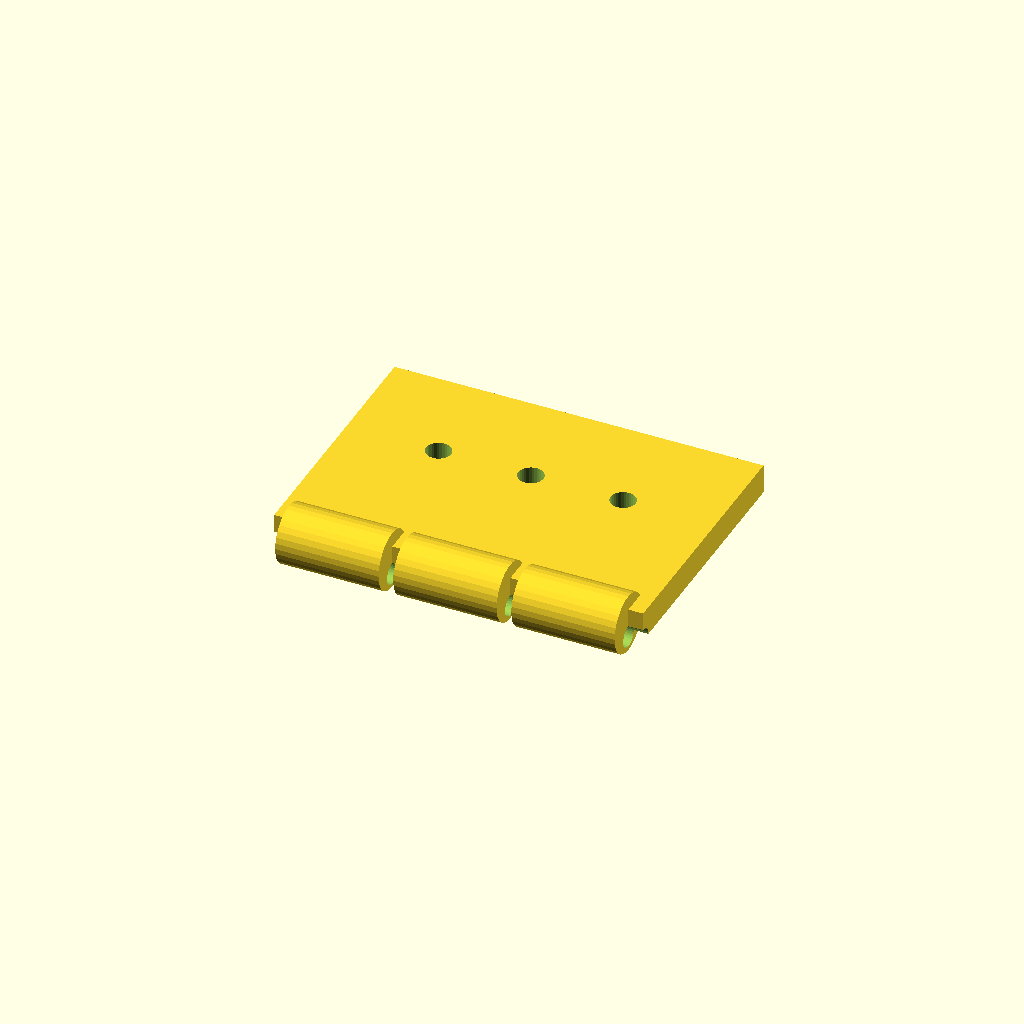
Cell 1: the model at its default parameters.
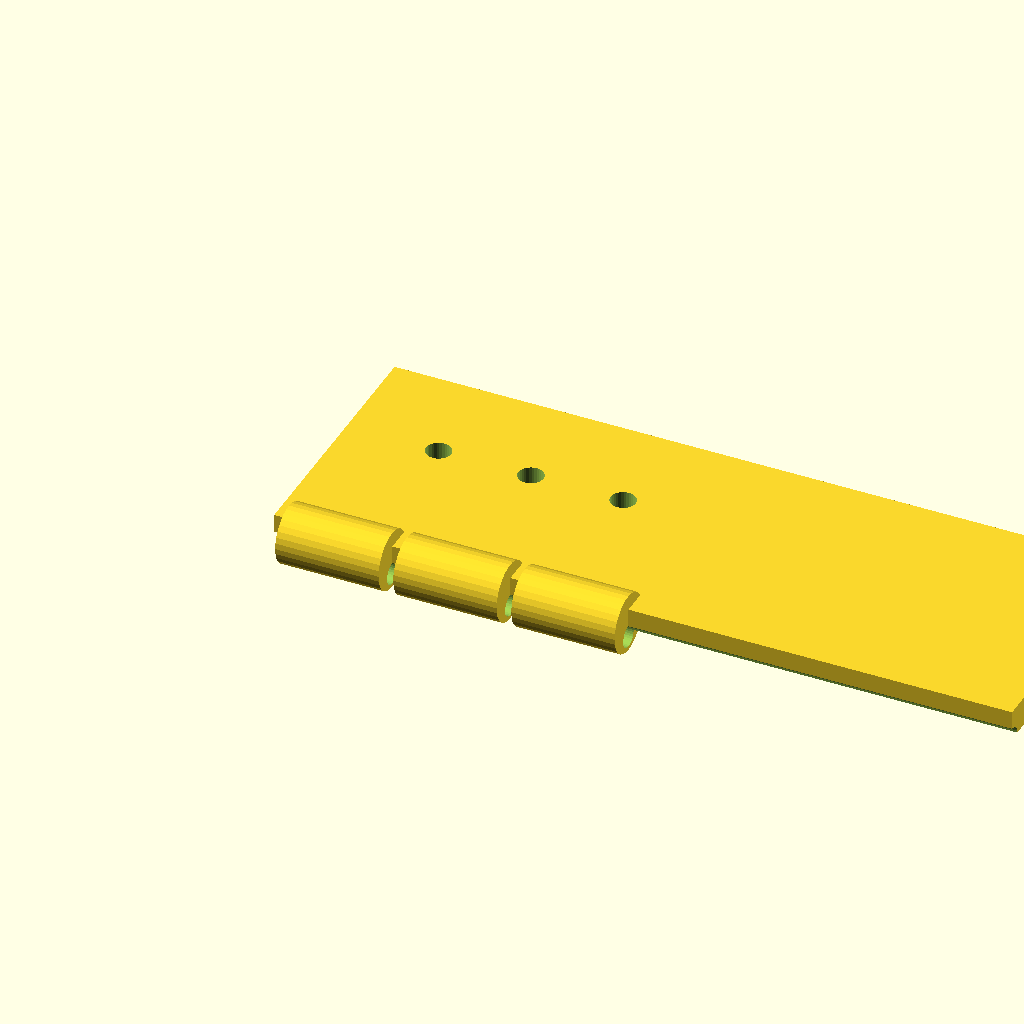
Cell 2 — tab_len set to 100, the other parameters unchanged.
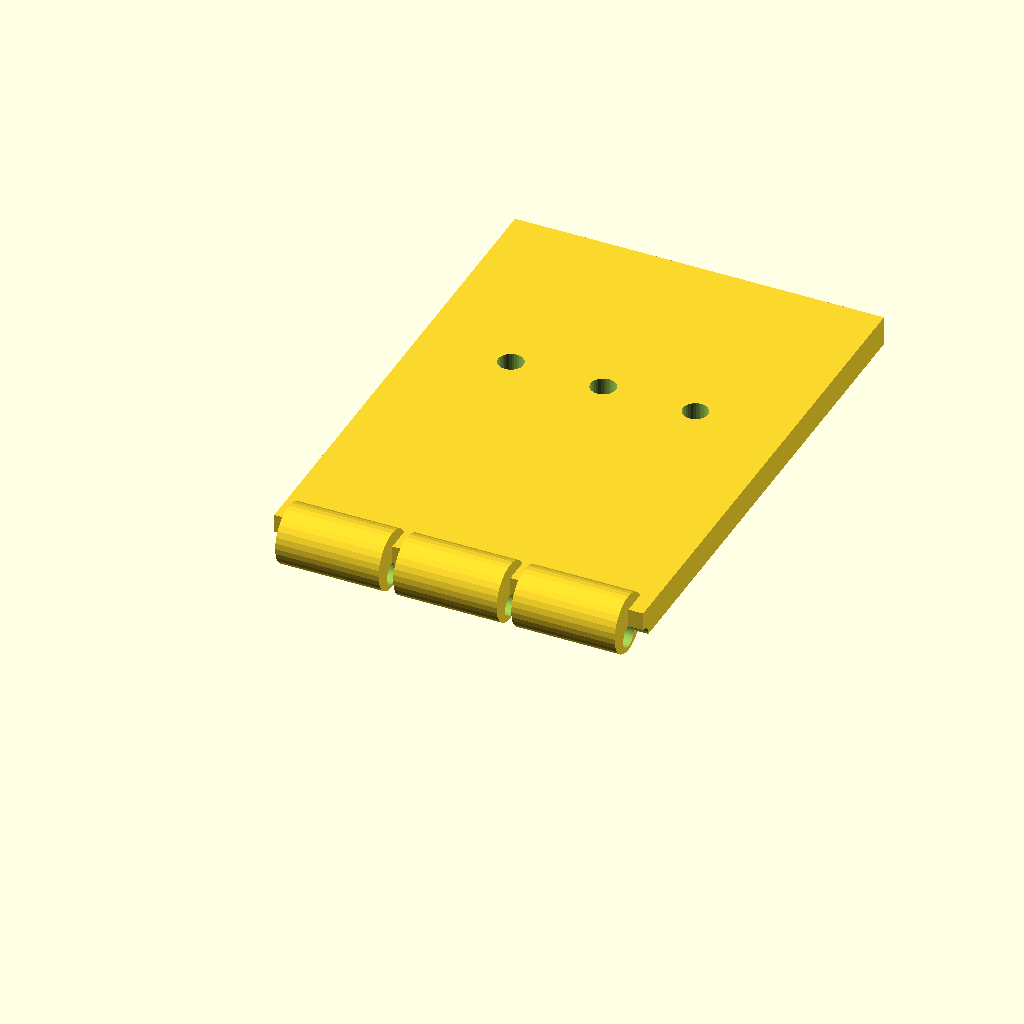
Cell 3: the same model with tab_w = 70.
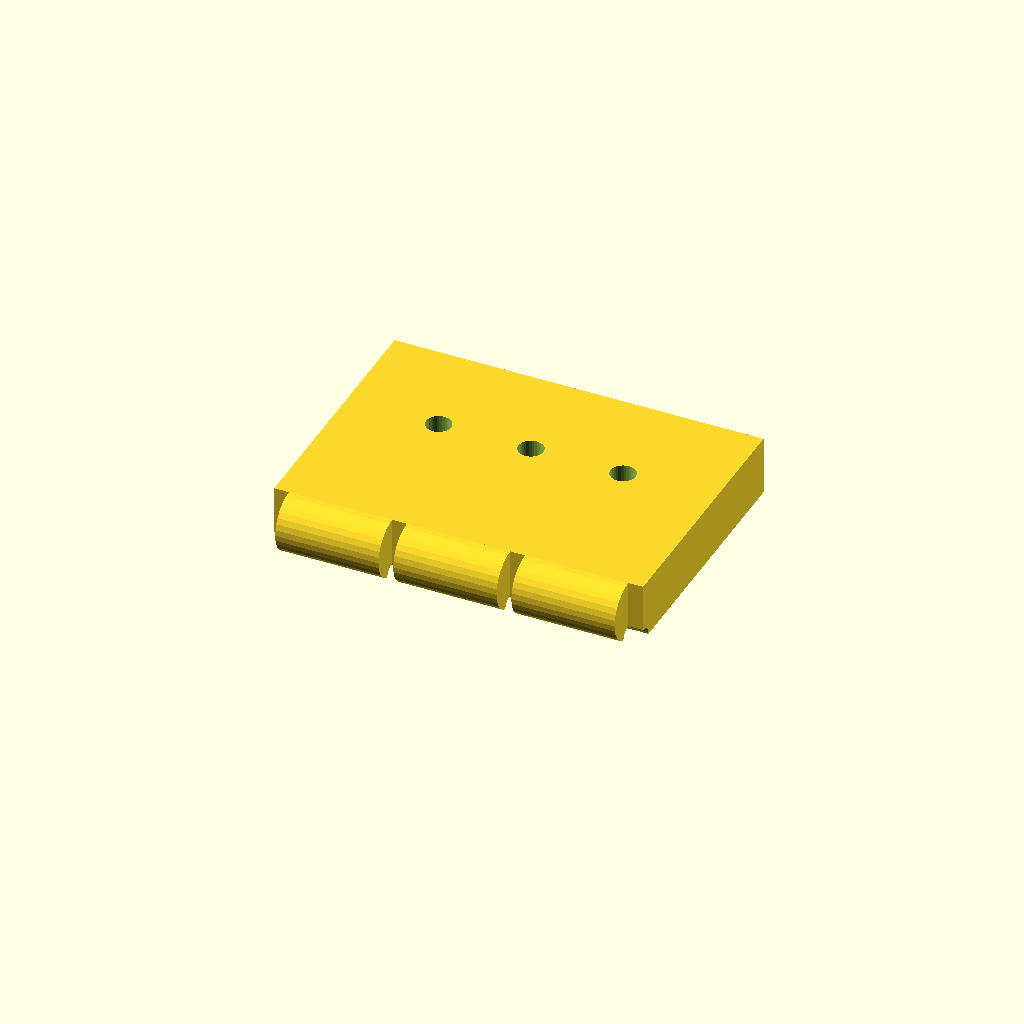
Cell 4 — tab_t set to 8, the other parameters unchanged.
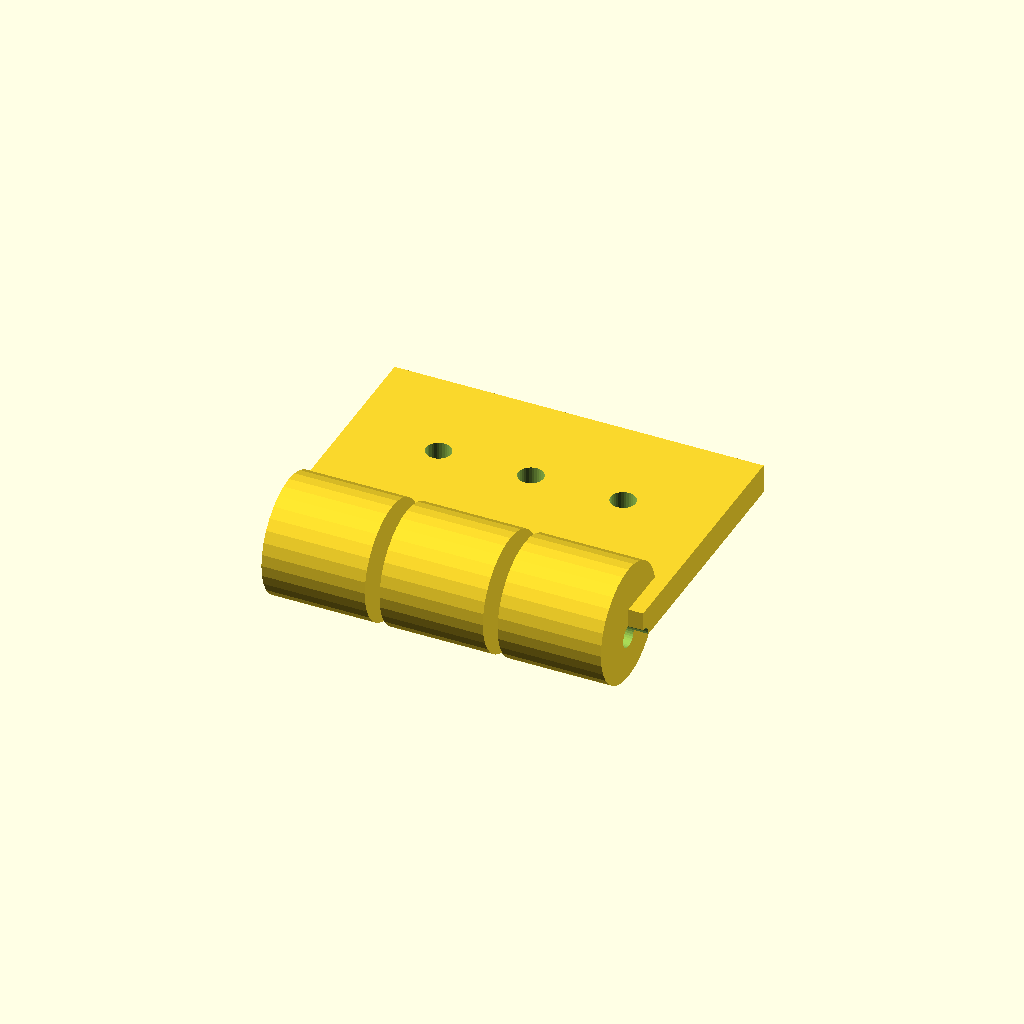
Cell 5: the same model with ring_d = 16.
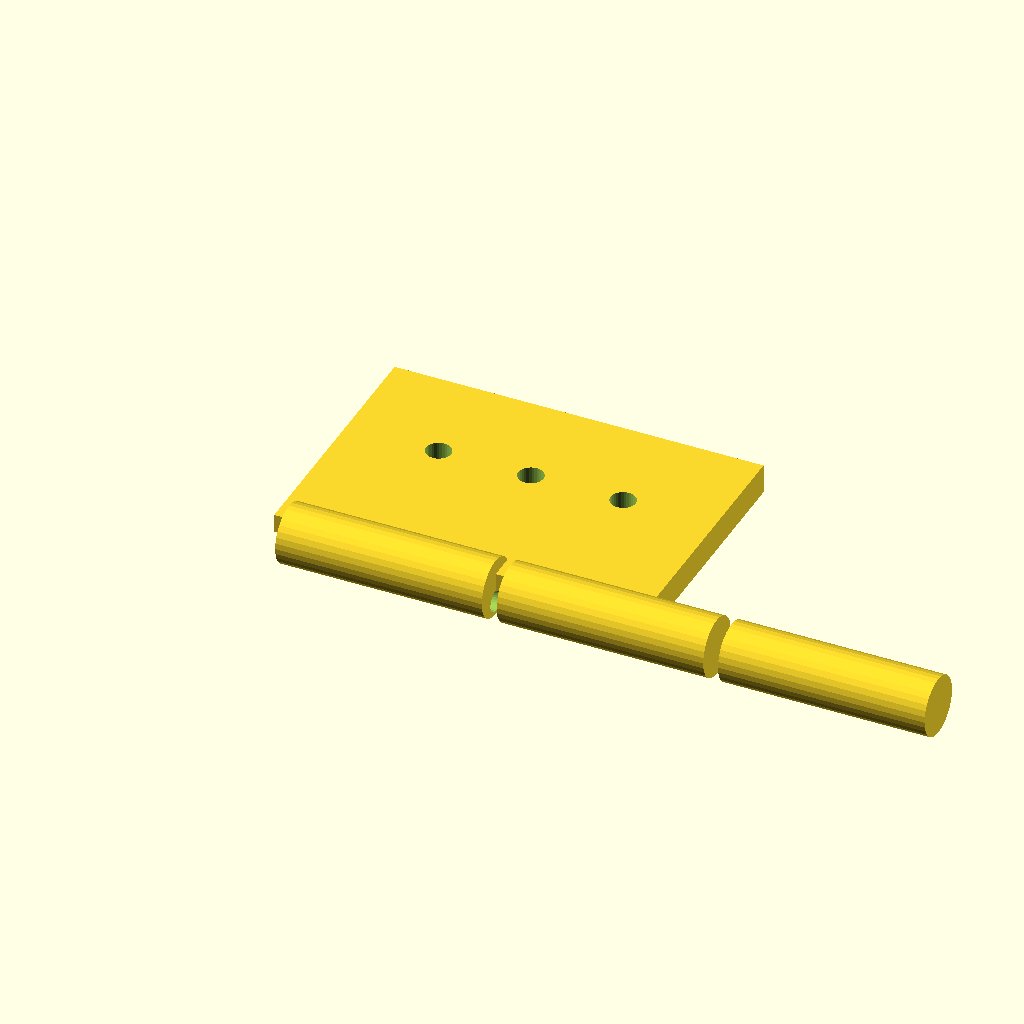
Cell 6: ring_w = 28 (everything else at default).
One fixed orthographic camera (rotation 55°, 0°, 25°; colour scheme Cornfield) for every cell.
The OpenSCAD source (optional_data/data/gen2/hinges/part_0028.scad):
$fn = 32;

// ----------------------------------------------------------------------
// Hinge leaf: 50 x 39 x 8 mm
// ----------------------------------------------------------------------

// --- parameters (mm) ---
tab_len = 50;             // leaf length, X
tab_w = 35;               // leaf width, Y
tab_t = 4;                // leaf thickness
ring_d = 8;               // knuckle diameter
ring_w = 14;              // knuckle width
knuckle_n = 3;            // number of knuckles
pin_d = 3.04;             // pin bore
gap = 2;                  // gap between the knuckles
screw_d = 3.4;            // screw clearance

module leaf() {
  cube([tab_len, tab_w, tab_t]);
}

module knuckles() {
  /* barrels sit on the leaf edge, the pin axis at half the leaf thickness */
  for (i = [0 : knuckle_n - 1])
    translate([gap + i * (ring_w + gap), 0, tab_t * 0.5])
      rotate([0, 90, 0]) cylinder(h = ring_w, d = ring_d);
}

difference() {
  union() {
    leaf();
    knuckles();
  }
  rotate([0, 90, 0]) translate([0, 0, -1])
    cylinder(h = tab_len + 2, d = pin_d);
  translate([12.5, tab_w * 0.6, -1]) cylinder(h = tab_t + 2, d = screw_d);
  translate([25, tab_w * 0.6, -1]) cylinder(h = tab_t + 2, d = screw_d);
  translate([37.5, tab_w * 0.6, -1]) cylinder(h = tab_t + 2, d = screw_d);
}
Customizer parameters (derived from the source; name, type, default, range or options):
tab_len: number, default 50
tab_w: number, default 35
tab_t: number, default 4
ring_d: number, default 8
ring_w: number, default 14
knuckle_n: number, default 3
pin_d: number, default 3.04
gap: number, default 2
screw_d: number, default 3.4
